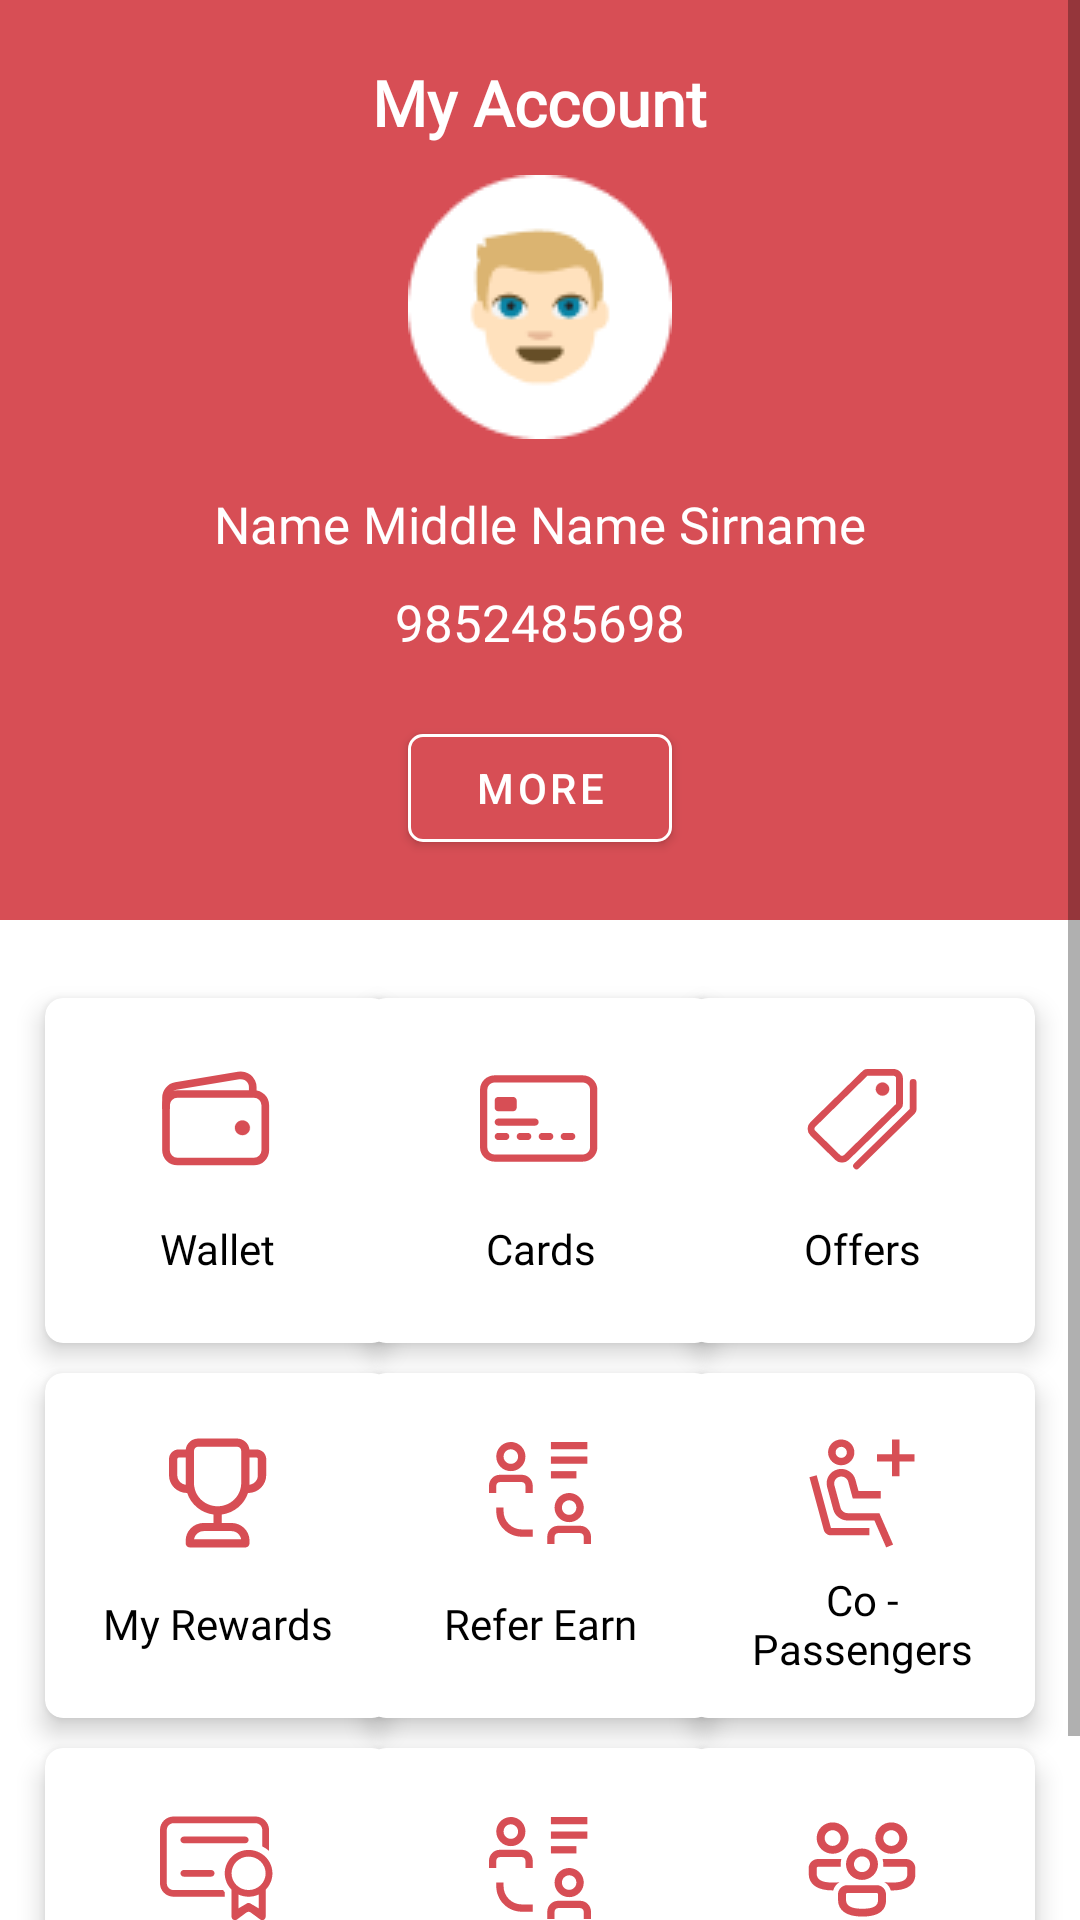

Layout XML and referenced resources for this Android screen:
<!-- AndroidManifest.xml: application theme Theme.TravelBus -->
<!-- res/layout/fragment_my_account.xml -->
<?xml version="1.0" encoding="utf-8"?>
<ScrollView xmlns:android="http://schemas.android.com/apk/res/android"
    xmlns:app="http://schemas.android.com/apk/res-auto"
    xmlns:tools="http://schemas.android.com/tools"
    android:layout_width="match_parent"
    android:layout_height="match_parent"
    tools:context=".views.adapter.fragments.MyAccountFragment">


    <androidx.constraintlayout.widget.ConstraintLayout
        android:layout_width="match_parent"
        android:layout_height="match_parent">
        <LinearLayout
            android:id="@+id/topLayout"
            android:layout_width="match_parent"
            android:layout_height="wrap_content"
            android:background="@color/materialRed"
            android:gravity="center_horizontal"
            android:orientation="vertical"
            android:padding="20dp"
            app:layout_constraintStart_toStartOf="parent"
            app:layout_constraintTop_toTopOf="parent">

            <TextView
                android:layout_width="wrap_content"
                android:layout_height="wrap_content"
                android:fontFamily="@font/montserrat"
                android:text="My Account"
                android:textColor="@color/white"
                android:textSize="21dp"
                android:textStyle="bold" />

            <ImageView
                android:layout_width="wrap_content"
                android:layout_height="wrap_content"
                android:layout_marginTop="10dp"
                android:src="@drawable/account_profile_picture" />

            <TextView
                android:layout_width="wrap_content"
                android:layout_height="wrap_content"
                android:layout_marginTop="17dp"
                android:fontFamily="@font/montserrat"
                android:text="Name Middle Name Sirname"
                android:textColor="@color/white"
                android:textSize="17dp" />

            <TextView
                android:layout_width="wrap_content"
                android:layout_height="wrap_content"
                android:layout_marginTop="10dp"
                android:fontFamily="@font/montserrat"
                android:text="9852485698"
                android:textColor="@color/white"
                android:textSize="17dp" />


            <com.google.android.material.button.MaterialButton
                android:layout_width="wrap_content"
                android:layout_height="wrap_content"
                android:layout_marginTop="20dp"
                android:text="More"
                android:backgroundTint="@color/materialRed"
                app:cornerRadius="5dp"
                app:strokeColor="@color/white"
                app:strokeWidth="1dp" />
        </LinearLayout>

        <androidx.cardview.widget.CardView
            android:id="@+id/cvWallet"
            android:layout_width="115dp"
            android:layout_height="115dp"
            app:cardCornerRadius="6dp"
            android:layout_marginLeft="15dp"
            android:layout_marginTop="26dp"
            app:cardElevation="5dp"
            app:cardMaxElevation="12dp"
            app:layout_constraintStart_toStartOf="parent"
            app:layout_constraintTop_toBottomOf="@id/topLayout">

            <TextView
                android:layout_width="115dp"
                android:layout_height="115dp"
                android:drawableTop="@drawable/ic_wallet"
                android:fontFamily="@font/montserrat"
                android:gravity="center"
                android:padding="14dp"
                android:text="Wallet"
                android:textColor="@color/black" />
        </androidx.cardview.widget.CardView>

        <androidx.cardview.widget.CardView
            android:id="@+id/cvCards"
            android:layout_width="115dp"
            android:layout_height="115dp"
            app:cardCornerRadius="6dp"
            app:cardElevation="5dp"
            android:layout_marginTop="26dp"
            app:cardMaxElevation="12dp"
            app:layout_constraintEnd_toStartOf="@id/cvOffers"
            app:layout_constraintStart_toEndOf="@id/cvWallet"
            app:layout_constraintTop_toBottomOf="@id/topLayout">

            <TextView
                android:layout_width="115dp"
                android:layout_height="115dp"
                android:drawableTop="@drawable/ic_card"
                android:fontFamily="@font/montserrat"
                android:gravity="center"
                android:padding="14dp"
                android:text="Cards"
                android:textColor="@color/black" />
        </androidx.cardview.widget.CardView>


        <androidx.cardview.widget.CardView
            android:id="@+id/cvOffers"
            android:layout_width="115dp"
            android:layout_height="115dp"
            app:cardCornerRadius="6dp"
            app:cardElevation="5dp"
            android:layout_marginTop="26dp"
            android:layout_marginRight="15dp"
            app:cardMaxElevation="12dp"
            app:layout_constraintEnd_toEndOf="parent"
            app:layout_constraintTop_toBottomOf="@id/topLayout">

            <TextView
                android:layout_width="115dp"
                android:layout_height="115dp"
                android:drawableTop="@drawable/ic_offer"
                android:fontFamily="@font/montserrat"
                android:gravity="center"
                android:padding="14dp"
                android:text="Offers"
                android:textColor="@color/black" />
        </androidx.cardview.widget.CardView>


        <androidx.cardview.widget.CardView
            android:id="@+id/cvRewards"
            android:layout_width="115dp"
            android:layout_height="115dp"
            app:cardCornerRadius="6dp"
            android:layout_marginLeft="15dp"
            android:layout_marginTop="10dp"
            app:cardElevation="5dp"
            app:cardMaxElevation="12dp"
            app:layout_constraintStart_toStartOf="parent"
            app:layout_constraintTop_toBottomOf="@id/cvWallet">

            <TextView
                android:layout_width="115dp"
                android:layout_height="115dp"
                android:drawableTop="@drawable/ic_rewards"
                android:fontFamily="@font/montserrat"
                android:gravity="center"
                android:padding="14dp"
                android:text="My Rewards"
                android:textColor="@color/black" />
        </androidx.cardview.widget.CardView>


        <androidx.cardview.widget.CardView
            android:id="@+id/cvRefer"
            android:layout_width="115dp"
            android:layout_height="115dp"
            app:cardCornerRadius="6dp"
            app:cardElevation="5dp"
            android:layout_marginTop="10dp"
            app:cardMaxElevation="12dp"
            app:layout_constraintEnd_toStartOf="@id/cvPassengers"
            app:layout_constraintStart_toEndOf="@id/cvRewards"
            app:layout_constraintTop_toBottomOf="@id/cvWallet">

            <TextView
                android:layout_width="115dp"
                android:layout_height="115dp"
                android:drawableTop="@drawable/ic_refer_earn"
                android:fontFamily="@font/montserrat"
                android:gravity="center"
                android:padding="14dp"
                android:text="Refer Earn"
                android:textColor="@color/black" />
        </androidx.cardview.widget.CardView>

        <androidx.cardview.widget.CardView
            android:id="@+id/cvPassengers"
            android:layout_width="115dp"
            android:layout_height="115dp"
            app:cardCornerRadius="6dp"
            app:cardElevation="5dp"
            android:layout_marginTop="10dp"
            android:layout_marginRight="15dp"
            app:cardMaxElevation="12dp"
            app:layout_constraintEnd_toEndOf="parent"
            app:layout_constraintTop_toBottomOf="@id/cvWallet">

            <TextView
                android:layout_width="115dp"
                android:layout_height="115dp"
                android:drawableTop="@drawable/ic_passengers"
                android:fontFamily="@font/montserrat"
                android:gravity="center"
                android:padding="14dp"
                android:text="Co - Passengers"
                android:textColor="@color/black" />
        </androidx.cardview.widget.CardView>



        <androidx.cardview.widget.CardView
            android:id="@+id/cvCertificate"
            android:layout_width="115dp"
            android:layout_height="115dp"
            app:cardCornerRadius="6dp"
            android:layout_marginLeft="15dp"
            android:layout_marginTop="10dp"
            app:cardElevation="5dp"
            app:cardMaxElevation="12dp"
            app:layout_constraintStart_toStartOf="parent"
            app:layout_constraintTop_toBottomOf="@id/cvRewards">

            <TextView
                android:layout_width="115dp"
                android:layout_height="115dp"
                android:drawableTop="@drawable/ic_certificate"
                android:fontFamily="@font/montserrat"
                android:gravity="center"
                android:padding="14dp"
                android:text="COWIN VAX Certificate"
                android:textColor="@color/black" />
        </androidx.cardview.widget.CardView>


        <androidx.cardview.widget.CardView
            android:id="@+id/cvSupport"
            android:layout_width="115dp"
            android:layout_height="115dp"
            app:cardCornerRadius="6dp"
            app:cardElevation="5dp"
            android:layout_marginTop="10dp"
            app:cardMaxElevation="12dp"
            app:layout_constraintEnd_toStartOf="@id/cvAbout"
            app:layout_constraintStart_toEndOf="@id/cvCertificate"
            app:layout_constraintTop_toBottomOf="@id/cvRewards">

            <TextView
                android:layout_width="115dp"
                android:layout_height="115dp"
                android:drawableTop="@drawable/ic_refer_earn"
                android:fontFamily="@font/montserrat"
                android:gravity="center"
                android:padding="14dp"
                android:text="Refer Earn"
                android:textColor="@color/black" />
        </androidx.cardview.widget.CardView>


        <androidx.cardview.widget.CardView
            android:id="@+id/cvAbout"
            android:layout_width="115dp"
            android:layout_height="115dp"
            app:cardCornerRadius="6dp"
            app:cardElevation="5dp"
            android:layout_marginTop="10dp"
            android:layout_marginRight="15dp"
            app:cardMaxElevation="12dp"
            app:layout_constraintEnd_toEndOf="parent"
            app:layout_constraintTop_toBottomOf="@id/cvRewards">

            <TextView
                android:layout_width="115dp"
                android:layout_height="115dp"
                android:drawableTop="@drawable/ic_about_us"
                android:fontFamily="@font/montserrat"
                android:gravity="center"
                android:padding="14dp"
                android:text="About Us"
                android:textColor="@color/black" />
        </androidx.cardview.widget.CardView>

        <View
            app:layout_constraintTop_toBottomOf="@id/cvAbout"
            app:layout_constraintStart_toStartOf="parent"
            android:layout_width="match_parent"
            android:layout_height="10dp"/>
    </androidx.constraintlayout.widget.ConstraintLayout>

</ScrollView>
<!-- resources referenced by this layout -->
<resources>
  <color name="black">#FF000000</color>
  <color name="materialRed">#D74E55</color>
  <color name="white">#FFFFFFFF</color>
  <!-- drawable ic_wallet (drawable) -->
  <vector xmlns:android="http://schemas.android.com/apk/res/android"
      android:width="66dp"
      android:height="52dp"
      android:viewportWidth="66"
      android:viewportHeight="52">
      <path
          android:pathData="M45.2843,18.0181H19.8197C17.7101,18.0181 16,19.6959 16,21.7657V36.7561C16,38.8259 17.7101,40.5038 19.8197,40.5038H45.2843C47.3938,40.5038 49.1039,38.8259 49.1039,36.7561V21.7657C49.1039,19.6959 47.3938,18.0181 45.2843,18.0181Z"
          android:strokeLineJoin="round"
          android:strokeWidth="2.54646"
          android:fillColor="#00000000"
          android:strokeColor="#D74E55"/>
      <path
          android:pathData="M44.915,18.0182V15.6759C44.9148,15.1015 44.7854,14.5341 44.536,14.0144C44.2866,13.4946 43.9234,13.0353 43.4722,12.6691C43.021,12.303 42.493,12.039 41.9259,11.8961C41.3588,11.7532 40.7665,11.7349 40.1913,11.8424L19.234,15.3519C18.3239,15.5221 17.5029,15.9985 16.9125,16.6991C16.3221,17.3996 15.9994,18.2803 16,19.1893V23.015"
          android:strokeLineJoin="round"
          android:strokeWidth="2.54646"
          android:fillColor="#00000000"
          android:strokeColor="#D74E55"/>
      <path
          android:pathData="M41.4644,31.7197C40.9685,31.7197 40.4837,31.5754 40.0715,31.3052C39.6593,31.0349 39.3381,30.6509 39.1485,30.2017C38.9588,29.7526 38.9092,29.2584 39.0059,28.7816C39.1026,28.3048 39.3412,27.8668 39.6917,27.5229C40.0422,27.179 40.4889,26.9447 40.9753,26.8498C41.4617,26.7548 41.9658,26.8036 42.4239,26.9897C42.8821,27.1759 43.2735,27.4912 43.5488,27.8955C43.8242,28.2998 43.9711,28.775 43.9711,29.2611C43.9711,29.9129 43.7072,30.5382 43.2372,30.9993C42.7671,31.4605 42.1295,31.7197 41.4644,31.7197Z"
          android:strokeWidth="0.0795768"
          android:fillColor="#D74E55"
          android:strokeColor="#D74E55"/>
  </vector>
  <style name="Theme.TravelBus" parent="Theme.MaterialComponents.DayNight.NoActionBar">
          
          <item name="colorPrimary">@color/materialRed</item>
          <item name="colorPrimaryVariant">#c52d34</item>
          <item name="colorOnPrimary">@color/white</item>
          
          <item name="colorSecondary">@color/teal_200</item>
          <item name="colorSecondaryVariant">@color/teal_700</item>
          <item name="colorOnSecondary">@color/black</item>
          
          <item name="android:statusBarColor" tools:targetApi="l">?attr/colorPrimaryVariant</item>
          
  
      </style>
  <color name="teal_200">#FF03DAC5</color>
  <color name="teal_700">#FF018786</color>
</resources>
